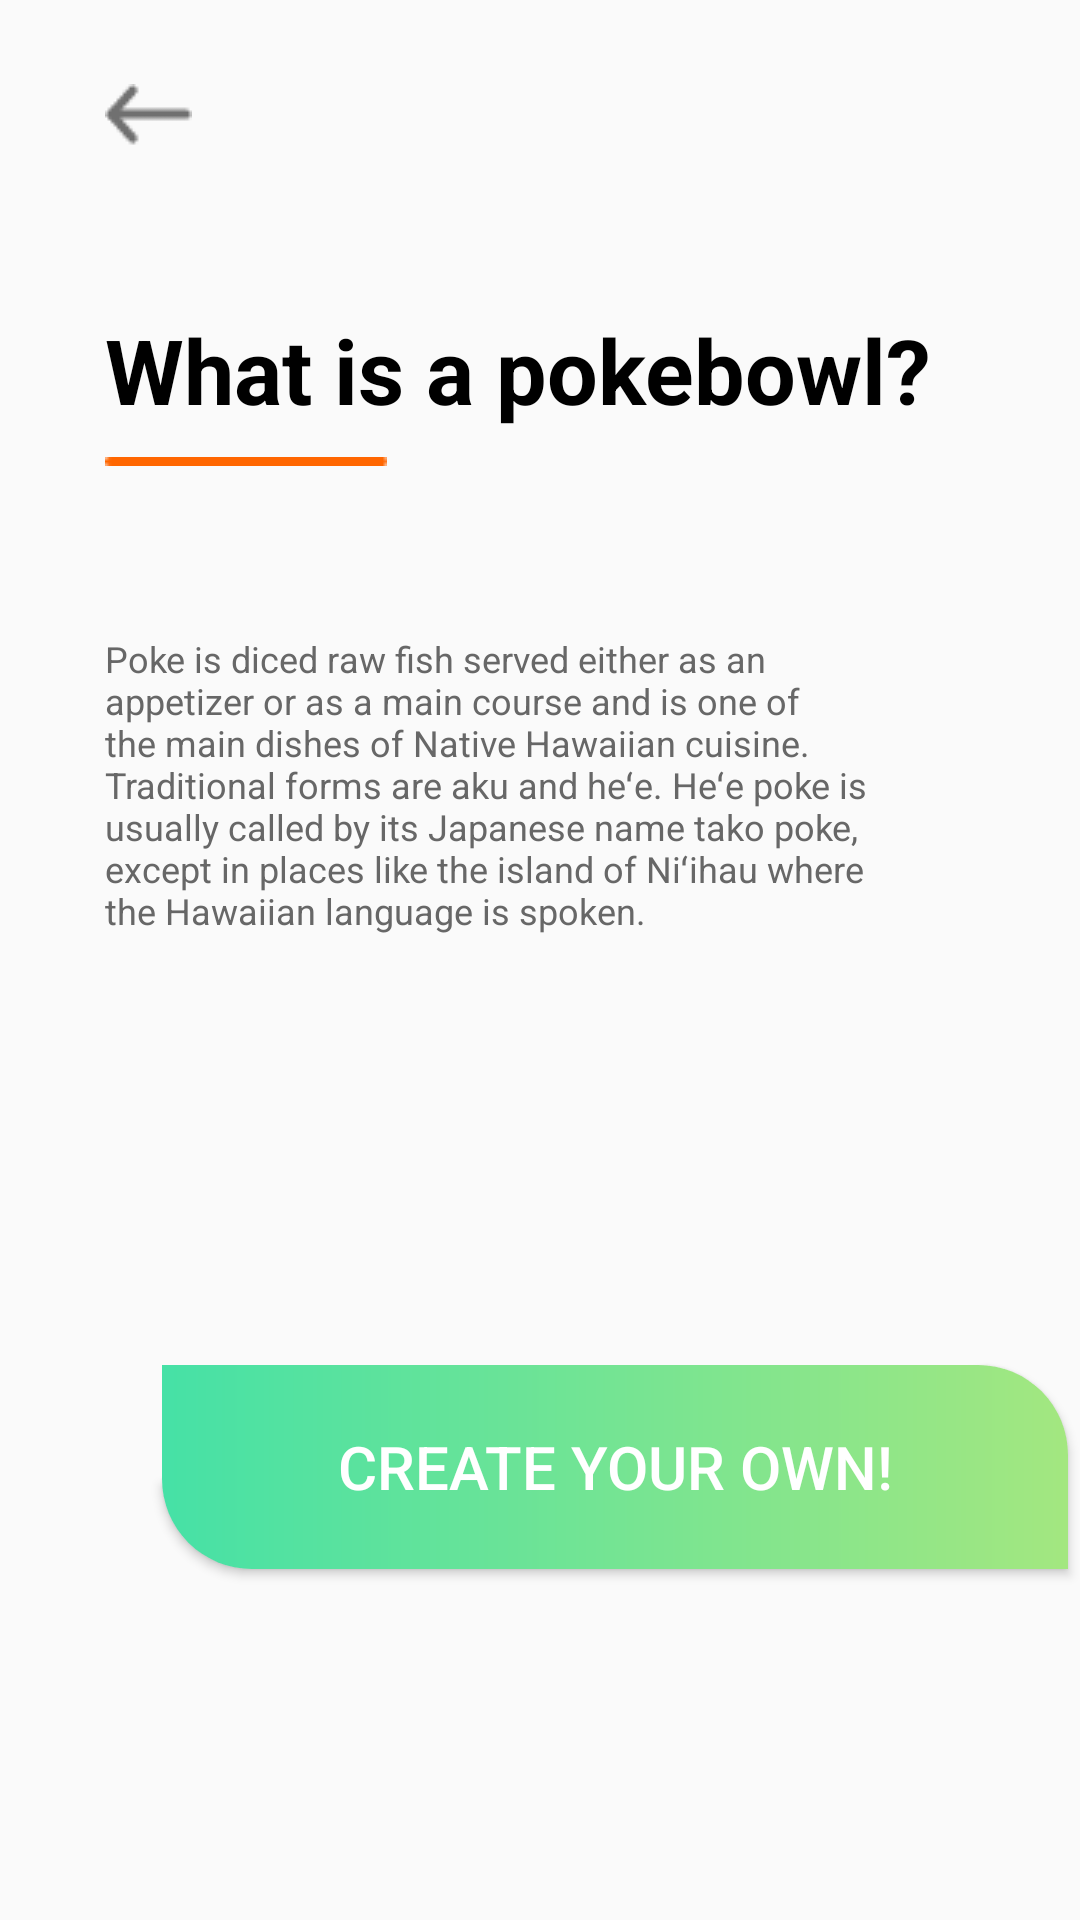

Reconstruct the res/layout file that produces this screen, plus the resources it refers to.
<!-- AndroidManifest.xml: application theme AppTheme.FullScreen -->
<!-- res/layout/poke_what.xml -->
<?xml version="1.0" encoding="utf-8"?>
<androidx.constraintlayout.widget.ConstraintLayout
    xmlns:android="http://schemas.android.com/apk/res/android"
    xmlns:app="http://schemas.android.com/apk/res-auto"
    xmlns:tools="http://schemas.android.com/tools"
    android:layout_width="match_parent"
    android:layout_height="match_parent">

    <ImageView
        android:id="@+id/imageView2"
        android:layout_width="wrap_content"
        android:layout_height="wrap_content"
        android:layout_marginStart="35dp"
        android:layout_marginLeft="35dp"
        android:layout_marginTop="9dp"
        android:contentDescription="@string/line"
        app:layout_constraintStart_toStartOf="parent"
        app:layout_constraintTop_toBottomOf="@+id/textView4"
        app:srcCompat="@drawable/line" />

    <TextView
        android:id="@+id/textView4"
        android:layout_width="wrap_content"
        android:layout_height="wrap_content"
        android:layout_marginStart="35dp"
        android:layout_marginLeft="35dp"
        android:layout_marginTop="103dp"
        android:text="@string/whatPoke"
        android:textColor="@color/colorText"
        android:textSize="30sp"
        android:textStyle="bold"
        app:layout_constraintStart_toStartOf="parent"
        app:layout_constraintTop_toTopOf="parent" />

    <ImageView
        android:id="@+id/aboutBack"
        android:layout_width="wrap_content"
        android:layout_height="wrap_content"
        android:layout_marginStart="35dp"
        android:layout_marginLeft="35dp"
        android:layout_marginTop="28dp"
        android:contentDescription="@string/arrow"
        app:layout_constraintStart_toStartOf="parent"
        app:layout_constraintTop_toTopOf="parent"
        app:srcCompat="@drawable/arrow" />

    <TextView
        android:id="@+id/textView5"
        android:layout_width="255dp"
        android:layout_height="104dp"
        android:layout_marginStart="35dp"
        android:layout_marginLeft="35dp"
        android:layout_marginTop="56dp"
        android:layout_marginEnd="71dp"
        android:layout_marginRight="71dp"
        android:text="@string/textLine"
        android:textColor="@color/colorTextGrey"
        android:textSize="12sp"
        app:layout_constraintEnd_toEndOf="parent"
        app:layout_constraintHorizontal_bias="0.0"
        app:layout_constraintStart_toStartOf="parent"
        app:layout_constraintTop_toBottomOf="@+id/imageView2" />

    <Button
        android:id="@+id/button2"
        android:layout_width="302dp"
        android:layout_height="68dp"
        android:layout_marginStart="54dp"
        android:layout_marginLeft="54dp"
        android:layout_marginBottom="117dp"
        android:background="@drawable/custom_button"
        android:text="@string/createPoke"
        android:textColor="@color/colorButtonText"
        android:textSize="20sp"
        app:layout_constraintBottom_toBottomOf="parent"
        app:layout_constraintStart_toStartOf="parent" />
</androidx.constraintlayout.widget.ConstraintLayout>
<!-- resources referenced by this layout -->
<resources>
  <color name="colorButtonText">#FFFFFF</color>
  <color name="colorText">#000000</color>
  <color name="colorTextGrey">#676767</color>
  <!-- drawable arrow: png bitmap (drawable, 421 bytes) -->
  <!-- drawable custom_button (drawable) -->
  <?xml version="1.0" encoding="utf-8"?>
  <shape xmlns:android="http://schemas.android.com/apk/res/android" android:shape="rectangle">
      <solid android:color="@color/colorButtonOne"/>
      <corners android:bottomLeftRadius="30dp" android:topRightRadius="30dp"/>
      <gradient android:startColor="@color/colorButtonTwo" android:endColor="@color/colorButtonOne" android:angle="180" />
  </shape>
  <!-- drawable line: png bitmap (drawable, 132 bytes) -->
  <string name="arrow">Arrow</string>
  <string name="createPoke">Create your own!</string>
  <string name="line">Line</string>
  <string name="textLine">Poke is diced raw fish served either as an appetizer or as a main course
          and is one of the main dishes of Native Hawaiian cuisine. Traditional forms are aku and
          heʻe. Heʻe poke is usually called by its Japanese name tako poke, except in places like the
          island of Niʻihau where the Hawaiian language is spoken.</string>
  <string name="whatPoke">What is a pokebowl?</string>
  <style name="AppTheme.FullScreen" parent="@style/Theme.AppCompat.Light">
          <item name="windowNoTitle">true</item>
          <item name="windowActionBar">false</item>
          <item name="android:windowFullscreen">true</item>
          <item name="android:windowContentOverlay">@null</item>
      </style>
  <color name="colorButtonOne">#46E1A6</color>
  <color name="colorButtonTwo">#A3E780</color>
</resources>
